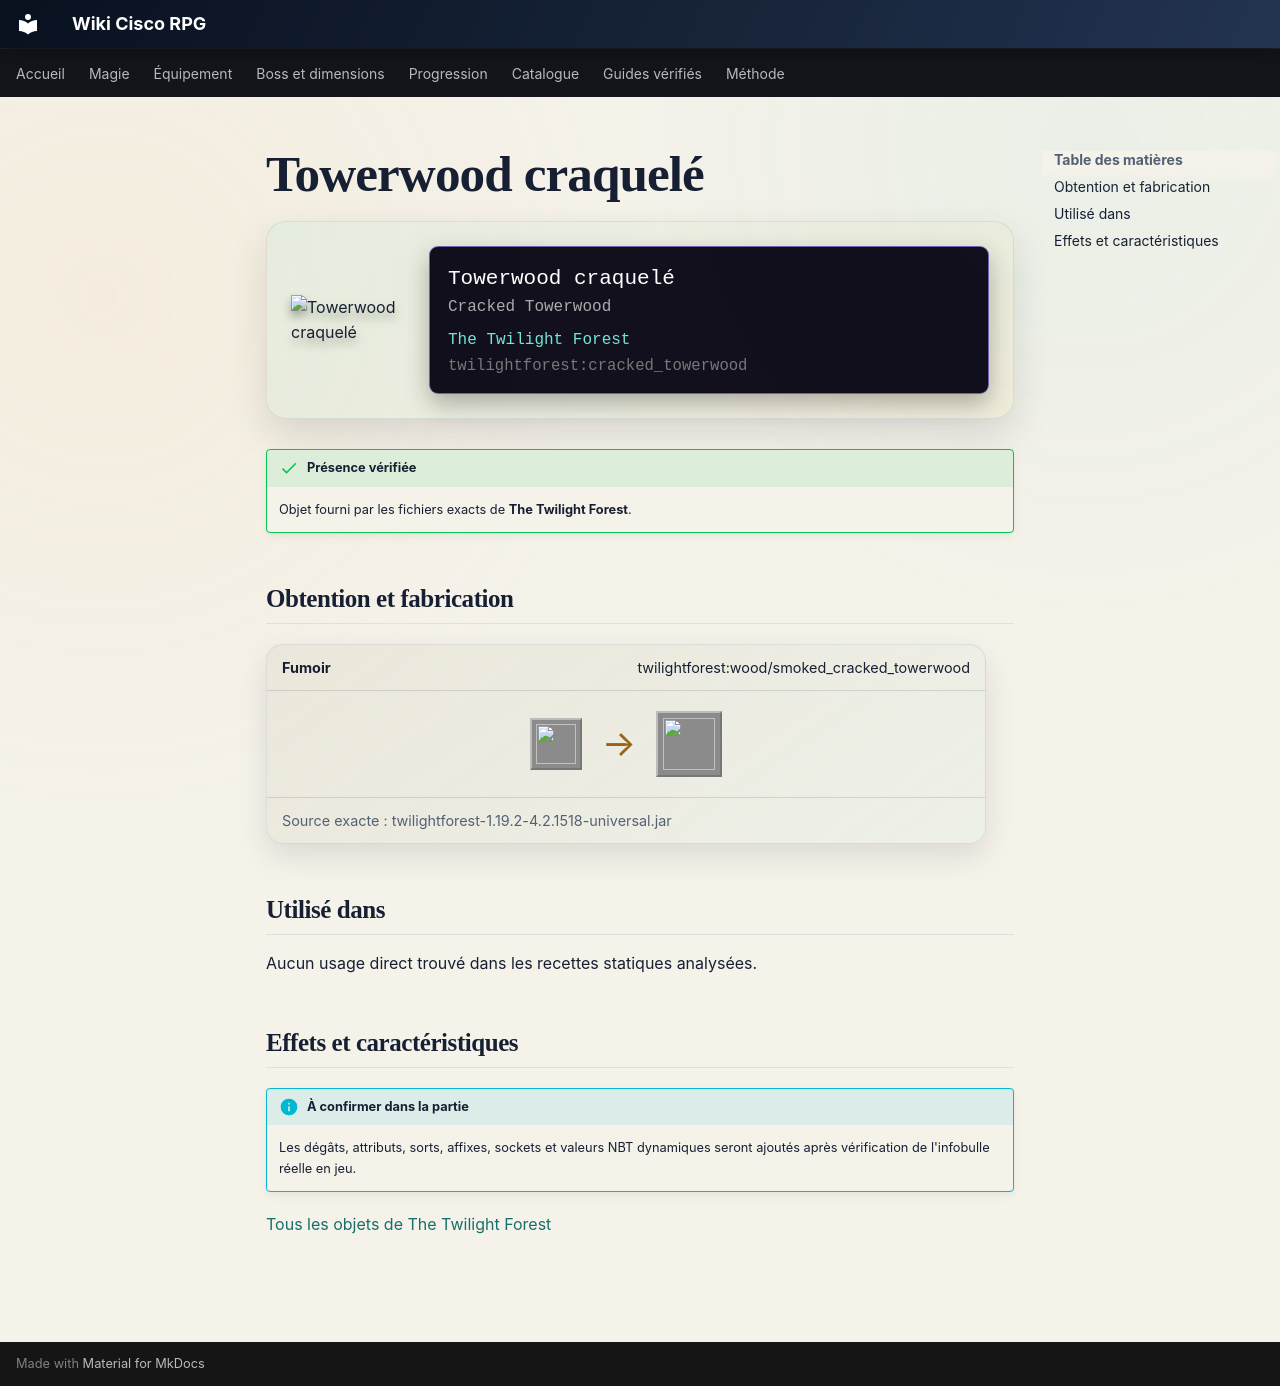

repository: Kloups-Dev/wiki-cisco-rpg · page: catalogue/objets/twilightforest/cracked_towerwood/index.html · generator: mkdocs

# Towerwood craquelé

<div class="mc-item-showcase">
<img class="mc-item-icon" src="../../../../assets/generated/items/twilightforest/cracked_towerwood.png" alt="Towerwood craquelé">
<div class="mc-tooltip-card">
<div class="mc-tooltip-card__name">Towerwood craquelé</div>
<div class="mc-tooltip-card__alias">Cracked Towerwood</div>
<div class="mc-tooltip-card__mod">The Twilight Forest</div>
<div class="mc-tooltip-card__id">twilightforest:cracked_towerwood</div>
</div>
</div>

!!! success "Présence vérifiée"
    Objet fourni par les fichiers exacts de **The Twilight Forest**.

## Obtention et fabrication

<div class="jei-recipe"><div class="jei-recipe__head"><strong>Fumoir</strong><span>twilightforest:wood/smoked_cracked_towerwood</span></div><div class="jei-recipe__body"><div class="jei-inputs"><a class="jei-slot" href="../../../../catalogue/objets/twilightforest/towerwood/" title="Planches de Towerwood (twilightforest:towerwood)"><img src="../../../../assets/generated/items/twilightforest/towerwood.png" alt="" loading="lazy"></a></div><span class="jei-arrow">→</span><span class="jei-slot jei-slot--result"><img src="../../../../assets/generated/items/twilightforest/cracked_towerwood.png" alt=""></span></div><div class="jei-recipe__source">Source exacte : twilightforest-1.19.2-4.2.1518-universal.jar</div></div>

## Utilisé dans

Aucun usage direct trouvé dans les recettes statiques analysées.

## Effets et caractéristiques

!!! info "À confirmer dans la partie"
    Les dégâts, attributs, sorts, affixes, sockets et valeurs NBT dynamiques seront ajoutés après vérification de l'infobulle réelle en jeu.

[Tous les objets de The Twilight Forest](../../../contenu/twilight-forest.md)
